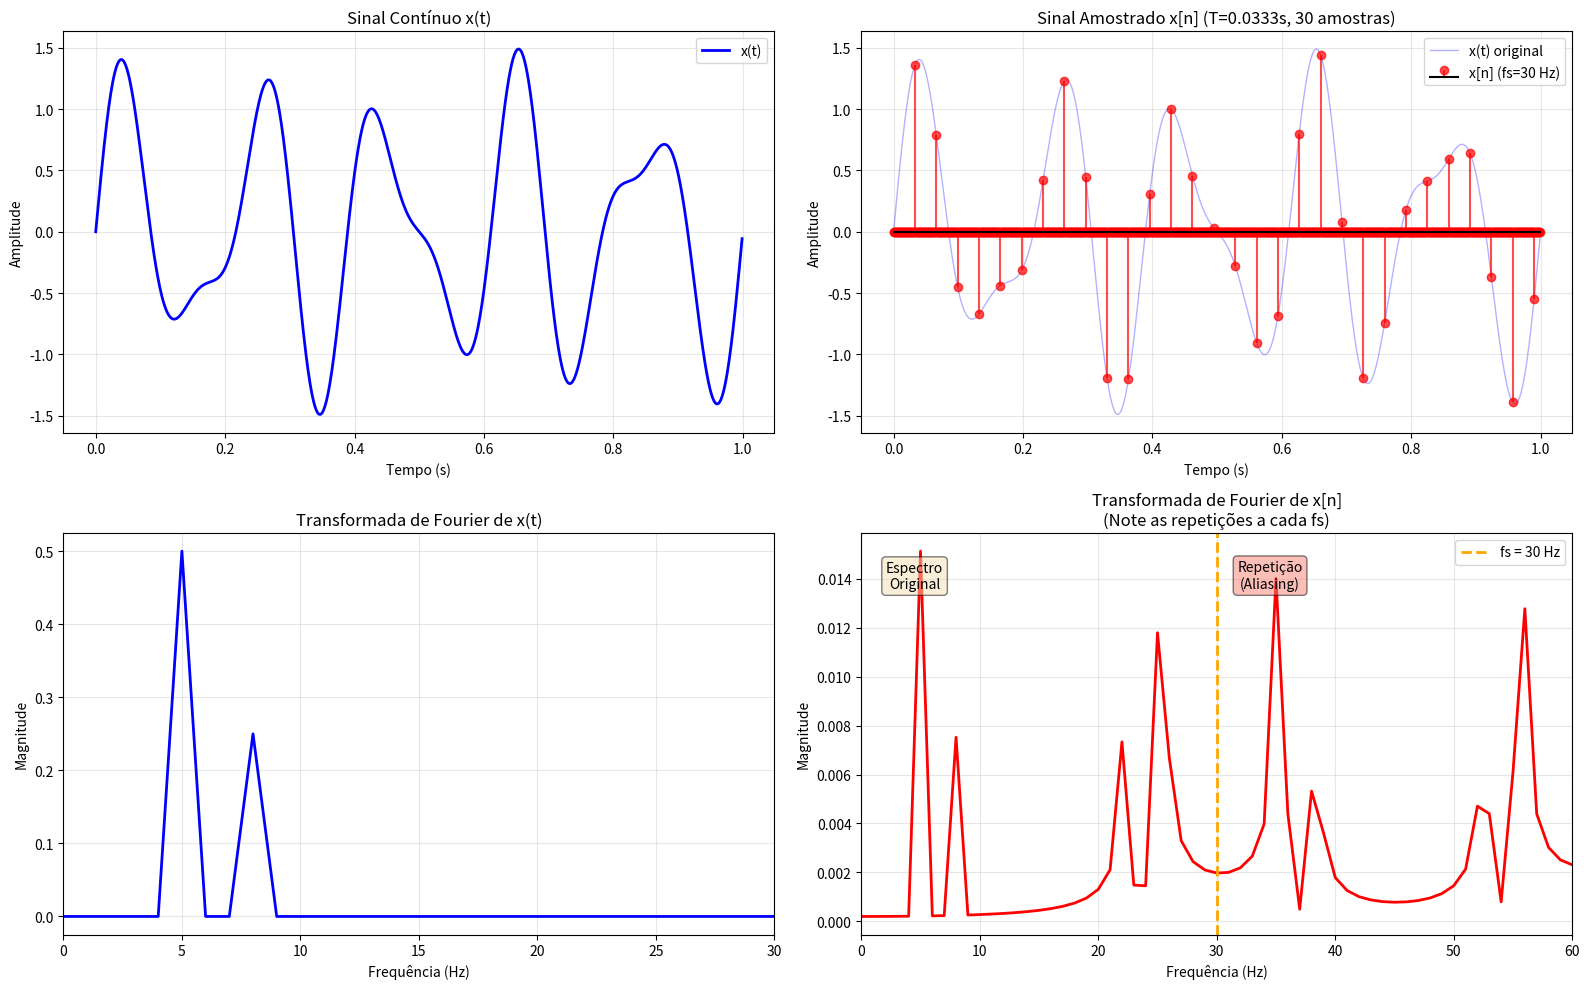

Source code (Python):
import numpy as np
import matplotlib.pyplot as plt

def amostragem_completa(x_t, t, fs, plotar=True):

    
    T = 1/fs  # Período de amostragem
    dt = t[1] - t[0]  # Resolução temporal
    
    # ===== AMOSTRAGEM =====
    passo = int(T/dt)
    trem = np.zeros(len(x_t))
    for i in range(len(trem)):
        if i % passo == 0:
            trem[i] = 1
    
    x_n = x_t * trem  # Sinal amostrado (com zeros)
    
    # Extrair valores compactos
    indices_amostras = []
    x_n_compacto = []
    for i in range(len(x_n)):
        if x_n[i] != 0:
            indices_amostras.append(i)
            x_n_compacto.append(x_n[i])
    
    # ===== TRANSFORMADA DE FOURIER =====
    
    # Fourier de x(t) - sinal contínuo
    N_t = len(x_t)
    X_f = np.fft.fft(x_t)
    X_f_mag = np.abs(X_f) / N_t
    freqs_t = np.fft.fftfreq(N_t, dt)
    
    # Fourier de x[n] - sinal amostrado
    X_n_f = np.fft.fft(x_n)
    X_n_f_mag = np.abs(X_n_f) / N_t
    freqs_n = np.fft.fftfreq(N_t, dt)
    
    # Informações
    info = {
        'T': T,
        'fs': fs,
        'n_amostras': len(x_n_compacto),
        'X_f': X_f,
        'X_n_f': X_n_f,
        'freqs': freqs_t
    }
    
    # ===== PLOTAGEM =====
    if plotar:
        fig = plt.figure(figsize=(16, 10))
        
        # ===== DOMÍNIO DO TEMPO =====
        
        # Subplot 1: x(t) - Sinal Contínuo
        plt.subplot(2, 2, 1)
        plt.plot(t, x_t, 'b-', linewidth=2, label='x(t)')
        plt.xlabel('Tempo (s)')
        plt.ylabel('Amplitude')
        plt.title('Sinal Contínuo x(t)')
        plt.grid(True, alpha=0.3)
        plt.legend()
        
        # Subplot 2: x[n] - Sinal Amostrado
        plt.subplot(2, 2, 2)
        plt.plot(t, x_t, 'b-', alpha=0.3, linewidth=1, label='x(t) original')
        markerline, stemlines, baseline = plt.stem(t, x_n, 
                                                     linefmt='r-', 
                                                     markerfmt='ro', 
                                                     basefmt='k-',
                                                     label=f'x[n] (fs={fs} Hz)')
        markerline.set_alpha(0.7)
        stemlines.set_alpha(0.7)
        plt.xlabel('Tempo (s)')
        plt.ylabel('Amplitude')
        plt.title(f'Sinal Amostrado x[n] (T={T:.4f}s, {len(x_n_compacto)} amostras)')
        plt.grid(True, alpha=0.3)
        plt.legend()
        
        # ===== DOMÍNIO DA FREQUÊNCIA =====
        
        # Subplot 3: Fourier de x(t)
        plt.subplot(2, 2, 3)
        # Plotar apenas frequências positivas até fs/2
        mask_pos = (freqs_t >= 0) & (freqs_t <= fs)
        plt.plot(freqs_t[mask_pos], X_f_mag[mask_pos], 'b-', linewidth=2)
        plt.xlabel('Frequência (Hz)')
        plt.ylabel('Magnitude')
        plt.title('Transformada de Fourier de x(t)')
        plt.grid(True, alpha=0.3)
        plt.xlim([0, fs])
        
        # Subplot 4: Fourier de x[n] - MOSTRANDO REPETIÇÕES
        plt.subplot(2, 2, 4)
        # Plotar até 2*fs para mostrar as repetições (aliasing)
        mask_rep = (freqs_n >= 0) & (freqs_n <= 2*fs)
        plt.plot(freqs_n[mask_rep], X_n_f_mag[mask_rep], 'r-', linewidth=2)
        
        # Marcar fs
        plt.axvline(x=fs, color='orange', linestyle='--', linewidth=2, 
                    label=f'fs = {fs} Hz')
        
        # Destacar as repetições
        plt.text(fs*0.15, max(X_n_f_mag[mask_rep])*0.9, 
                'Espectro\nOriginal', fontsize=10, ha='center',
                bbox=dict(boxstyle='round', facecolor='wheat', alpha=0.5))
        if 2*fs <= max(freqs_n):
            plt.text(fs*1.15, max(X_n_f_mag[mask_rep])*0.9, 
                    'Repetição\n(Aliasing)', fontsize=10, ha='center',
                    bbox=dict(boxstyle='round', facecolor='salmon', alpha=0.5))
        
        plt.xlabel('Frequência (Hz)')
        plt.ylabel('Magnitude')
        plt.title('Transformada de Fourier de x[n]\n(Note as repetições a cada fs)')
        plt.grid(True, alpha=0.3)
        plt.legend()
        plt.xlim([0, 2*fs])
        
        plt.tight_layout()
        plt.show()
    
    return x_n, np.array(x_n_compacto), np.array(indices_amostras), info


# ========== EXEMPLO DE USO ==========

# Criar sinal contínuo x(t)
duracao = 1  # 1 segundo
dt = 0.001  # resolução de 1ms
t = np.arange(0, duracao, dt)

# Sinal com múltiplas frequências
f1 = 5  # Hz
f2 = 8  # Hz
x_t = np.sin(2 * np.pi * f1 * t) + 0.5 * np.sin(2 * np.pi * f2 * t)

print("\n" + "="*70)
print("TESTE 1: fs = 30 Hz")
print("="*70)
fs1 = 30
x_n1, x_n_comp1, indices1, info1 = amostragem_completa(x_t, t, fs1)